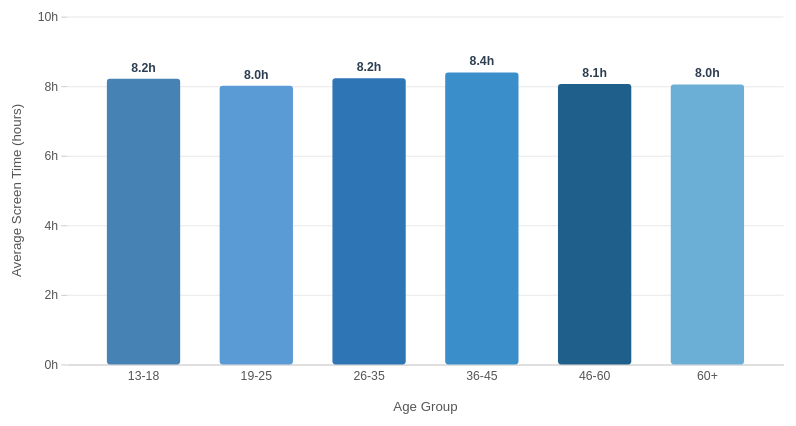
D3 v7 page, settled after 360 driven frames (6 s of simulated time); the page loaded 1 data file(s).


    const margin = {top: 25, right: 20, bottom: 55, left: 60};
    const width = 780 - margin.left - margin.right;
    const height = 420 - margin.top - margin.bottom;

    const svg = d3.select("#chart")
      .append("svg")
      .attr("viewBox", `0 0 ${width + margin.left + margin.right} ${height + margin.top + margin.bottom}`)
      .attr("preserveAspectRatio", "xMidYMid meet")
      .append("g")
      .attr("transform", `translate(${margin.left},${margin.top})`);

    const tooltip = d3.select("#tooltip");

    const colors = ["#4682B4", "#5A9BD5", "#2E75B6", "#3A8FCA", "#1F5F8B", "#6BAED6"];
    const ageOrder = ["13-18", "19-25", "26-35", "36-45", "46-60", "60+"];

    d3.csv("../data/daily_usage.csv").then(data => {
      data.forEach(d => { d.total_screen_time = +d.total_screen_time; });

      //d3.rollup for aggregation for the var total_screen_time per age_group 
      const grouped = d3.rollup(data, v => ({
        avg: d3.mean(v, d => d.total_screen_time),
        count: v.length
      }), d => d.age_group);

      const chartData = ageOrder
        .filter(g => grouped.has(g))
        .map((g, i) => ({
          age_group: g,
          avg: grouped.get(g).avg,
          count: grouped.get(g).count,
          color: colors[i]
        }));

      const x = d3.scaleBand()
        .domain(chartData.map(d => d.age_group))
        .range([0, width])
        .padding(0.35);

      const y = d3.scaleLinear()
        .domain([0, d3.max(chartData, d => d.avg) * 1.15])
        .nice()
        .range([height, 0]);

      svg.append("g")
        .call(d3.axisLeft(y).ticks(6).tickSize(-width).tickFormat(""))
        .call(g => g.select(".domain").remove())
        .call(g => g.selectAll("line").attr("stroke", "#e8e8e8"));

      svg.append("g")
        .attr("class", "axis")
        .attr("transform", `translate(0,${height})`)
        .call(d3.axisBottom(x).tickSize(0))
        .selectAll("text").attr("dy", "1em");

      svg.append("g")
        .attr("class", "axis")
        .call(d3.axisLeft(y).ticks(6).tickFormat(d => d + "h"))
        .call(g => g.select(".domain").remove());

      svg.append("text")
        .attr("class", "axis-label")
        .attr("x", width / 2)
        .attr("y", height + 46)
        .attr("text-anchor", "middle")
        .text("Age Group");

      svg.append("text")
        .attr("class", "axis-label")
        .attr("x", -height / 2)
        .attr("y", -45)
        .attr("text-anchor", "middle")
        .attr("transform", "rotate(-90)")
        .text("Average Screen Time (hours)");

      svg.selectAll(".bar")
        .data(chartData)
        .join("rect")
        .attr("class", "bar")
        .attr("x", d => x(d.age_group))
        .attr("width", x.bandwidth())
        .attr("y", height)
        .attr("height", 0)
        .attr("fill", d => d.color)
        .attr("rx", 3)
        .on("mouseover", (event, d) => {
          tooltip.style("opacity", 1)
            .html(`<strong>${d.age_group}</strong><br>Avg: ${d.avg.toFixed(2)} hrs<br>Users: ${d.count}`);
        })
        .on("mousemove", event => {
          tooltip.style("left", (event.pageX + 12) + "px")
            .style("top", (event.pageY - 40) + "px");
        })
        .on("mouseout", () => tooltip.style("opacity", 0))
        .transition()
        .duration(700)
        .delay((d, i) => i * 100)
        .ease(d3.easeCubicOut)
        .attr("y", d => y(d.avg))
        .attr("height", d => height - y(d.avg));

      svg.selectAll(".data-label")
        .data(chartData)
        .join("text")
        .attr("class", "data-label")
        .attr("x", d => x(d.age_group) + x.bandwidth() / 2)
        .attr("y", d => y(d.avg) - 7)
        .attr("text-anchor", "middle")
        .attr("opacity", 0)
        .text(d => d.avg.toFixed(1) + "h")
        .transition()
        .duration(500)
        .delay((d, i) => i * 100 + 400)
        .attr("opacity", 1);
    });
  

### data: ../data/daily_usage.csv
user_id, date, age, age_group, social_media_hours, work_or_study_hours, entertainment_hours, total_screen_time, primary_device, internet_type
1, 2024-04-02, 15, 13-18, 2.2, 3.7, 2.4, 8.3, Mobile, WiFi
2, 2024-06-07, 13, 13-18, 1.1, 6.9, 2.1, 10.1, Tablet, WiFi
3, 2024-04-03, 21, 19-25, 1.3, 5.7, 1.6, 8.6, Tablet, WiFi
4, 2024-10-02, 35, 26-35, 2.5, 5, 2, 9.5, Mobile, WiFi
5, 2024-10-05, 49, 46-60, 0.2, 6.3, 2.8, 9.3, Laptop, WiFi
6, 2024-11-22, 44, 36-45, 1.9, 3.8, 2.5, 8.2, Tablet, Mobile Data
7, 2024-04-02, 47, 46-60, 3.2, 5.4, 2.9, 11.5, Mobile, Mobile Data
8, 2024-04-02, 22, 19-25, 3.8, 6.9, 2.9, 13.6, Laptop, Mobile Data
9, 2024-02-13, 16, 13-18, 3.9, 6.7, 3.3, 13.9, Tablet, WiFi
10, 2024-09-07, 14, 13-18, 0.5, 6.7, 1, 8.2, Laptop, WiFi
11, 2024-08-25, 24, 19-25, 1.7, 5.4, 1.5, 8.6, Laptop, WiFi
12, 2024-02-05, 64, 60+, 2.2, 2, 2.8, 7, Mobile, Mobile Data
13, 2024-09-09, 28, 26-35, 2.2, 3.8, 3.4, 9.4, Laptop, WiFi
14, 2024-06-11, 37, 36-45, 2.3, 3.9, 3.4, 9.6, Tablet, WiFi
15, 2024-06-16, 64, 60+, 2.3, 6.5, 2.5, 11.3, Mobile, Mobile Data
16, 2024-03-20, 20, 19-25, 3.6, 5.1, 2.3, 11, Laptop, Mobile Data
17, 2024-05-23, 25, 19-25, 3.6, 2.4, 2.7, 8.7, Laptop, WiFi
18, 2024-02-11, 55, 46-60, 2.9, 5.2, 3.1, 11.2, Mobile, WiFi
19, 2024-06-15, 16, 13-18, 0.7, 5.7, 3.5, 9.9, Mobile, WiFi
20, 2024-04-09, 21, 19-25, 3.1, 5.4, 2.7, 11.2, Laptop, WiFi
21, 2024-04-03, 24, 19-25, 0.6, 1.9, 1.2, 3.7, Laptop, Mobile Data
22, 2024-10-24, 74, 60+, 1.5, 2.8, 3.5, 7.8, Mobile, WiFi
23, 2024-03-19, 40, 36-45, 3.9, 5.6, 3.2, 12.7, Mobile, WiFi
24, 2024-03-17, 27, 26-35, 3.1, 5.8, 0.7, 9.6, Tablet, WiFi
25, 2024-10-13, 75, 60+, 3, 1, 1.9, 5.9, Mobile, WiFi
26, 2024-11-14, 40, 36-45, 2.7, 2.8, 3.4, 8.9, Mobile, WiFi
27, 2024-05-28, 47, 46-60, 3.9, 4.2, 1.8, 9.9, Mobile, Mobile Data
28, 2024-06-01, 31, 26-35, 2.3, 3.3, 1.8, 7.4, Mobile, Mobile Data
29, 2024-10-10, 49, 46-60, 0.7, 5.6, 2.2, 8.5, Mobile, WiFi
30, 2024-06-22, 34, 26-35, 2.7, 4.5, 0.7, 7.9, Tablet, WiFi
31, 2024-12-07, 20, 19-25, 3.3, 2.2, 2.9, 8.4, Laptop, Mobile Data
32, 2024-12-22, 39, 36-45, 1, 5.6, 0.6, 7.2, Tablet, WiFi
33, 2024-06-10, 49, 46-60, 3.6, 2.2, 1.8, 7.6, Tablet, WiFi
34, 2024-08-12, 24, 19-25, 2.2, 3.4, 1.8, 7.4, Mobile, WiFi
35, 2024-01-13, 14, 13-18, 2.1, 3.1, 2.1, 7.3, Tablet, Mobile Data
36, 2024-10-27, 69, 60+, 3.4, 3.9, 3, 10.3, Tablet, Mobile Data
37, 2024-03-08, 42, 36-45, 1.6, 4.1, 1.1, 6.8, Mobile, WiFi
38, 2024-01-03, 31, 26-35, 3.5, 3.4, 2.2, 9.1, Mobile, WiFi
39, 2024-10-27, 18, 13-18, 2, 2.1, 1.9, 6, Mobile, Mobile Data
40, 2024-05-30, 16, 13-18, 3.1, 2.2, 2.9, 8.2, Tablet, WiFi
41, 2024-04-26, 36, 36-45, 1.6, 1, 0.9, 3.5, Mobile, WiFi
42, 2024-08-16, 19, 19-25, 3.2, 3.2, 3, 9.4, Tablet, Mobile Data
43, 2024-04-13, 60, 46-60, 1.2, 1.3, 1.7, 4.2, Laptop, WiFi
44, 2024-05-16, 33, 26-35, 3.6, 1.8, 3, 8.4, Tablet, Mobile Data
45, 2024-09-03, 68, 60+, 1.7, 3.3, 1.3, 6.3, Tablet, WiFi
46, 2024-01-30, 42, 36-45, 2.8, 4.2, 1.9, 8.9, Laptop, WiFi
47, 2024-05-01, 74, 60+, 3.5, 2.2, 1.1, 6.8, Laptop, Mobile Data
48, 2024-05-08, 21, 19-25, 0.5, 2.4, 1.2, 4.1, Laptop, Mobile Data
49, 2024-02-19, 67, 60+, 1.3, 5.5, 2.9, 9.7, Laptop, Mobile Data
50, 2024-11-29, 32, 26-35, 3.4, 2.1, 2.8, 8.3, Mobile, WiFi
51, 2024-02-29, 26, 26-35, 1.2, 4.7, 3.1, 9, Tablet, WiFi
52, 2024-04-18, 20, 19-25, 3.5, 3.1, 1, 7.6, Mobile, Mobile Data
53, 2024-04-28, 17, 13-18, 3.4, 2.6, 1.1, 7.1, Tablet, Mobile Data
54, 2024-10-28, 70, 60+, 2.1, 6.8, 1.1, 10, Tablet, WiFi
55, 2024-10-06, 52, 46-60, 1.1, 1.1, 3.4, 5.6, Mobile, Mobile Data
56, 2024-03-05, 17, 13-18, 0.8, 2, 2.7, 5.5, Mobile, Mobile Data
57, 2024-09-12, 67, 60+, 3.4, 6.2, 0.6, 10.2, Tablet, Mobile Data
58, 2024-03-19, 33, 26-35, 2.5, 3.4, 1.3, 7.2, Mobile, WiFi
59, 2024-04-19, 71, 60+, 0.4, 3.4, 0.7, 4.5, Laptop, Mobile Data
60, 2024-05-17, 16, 13-18, 3.1, 4.5, 3.1, 10.7, Laptop, Mobile Data
... 2,740 more rows